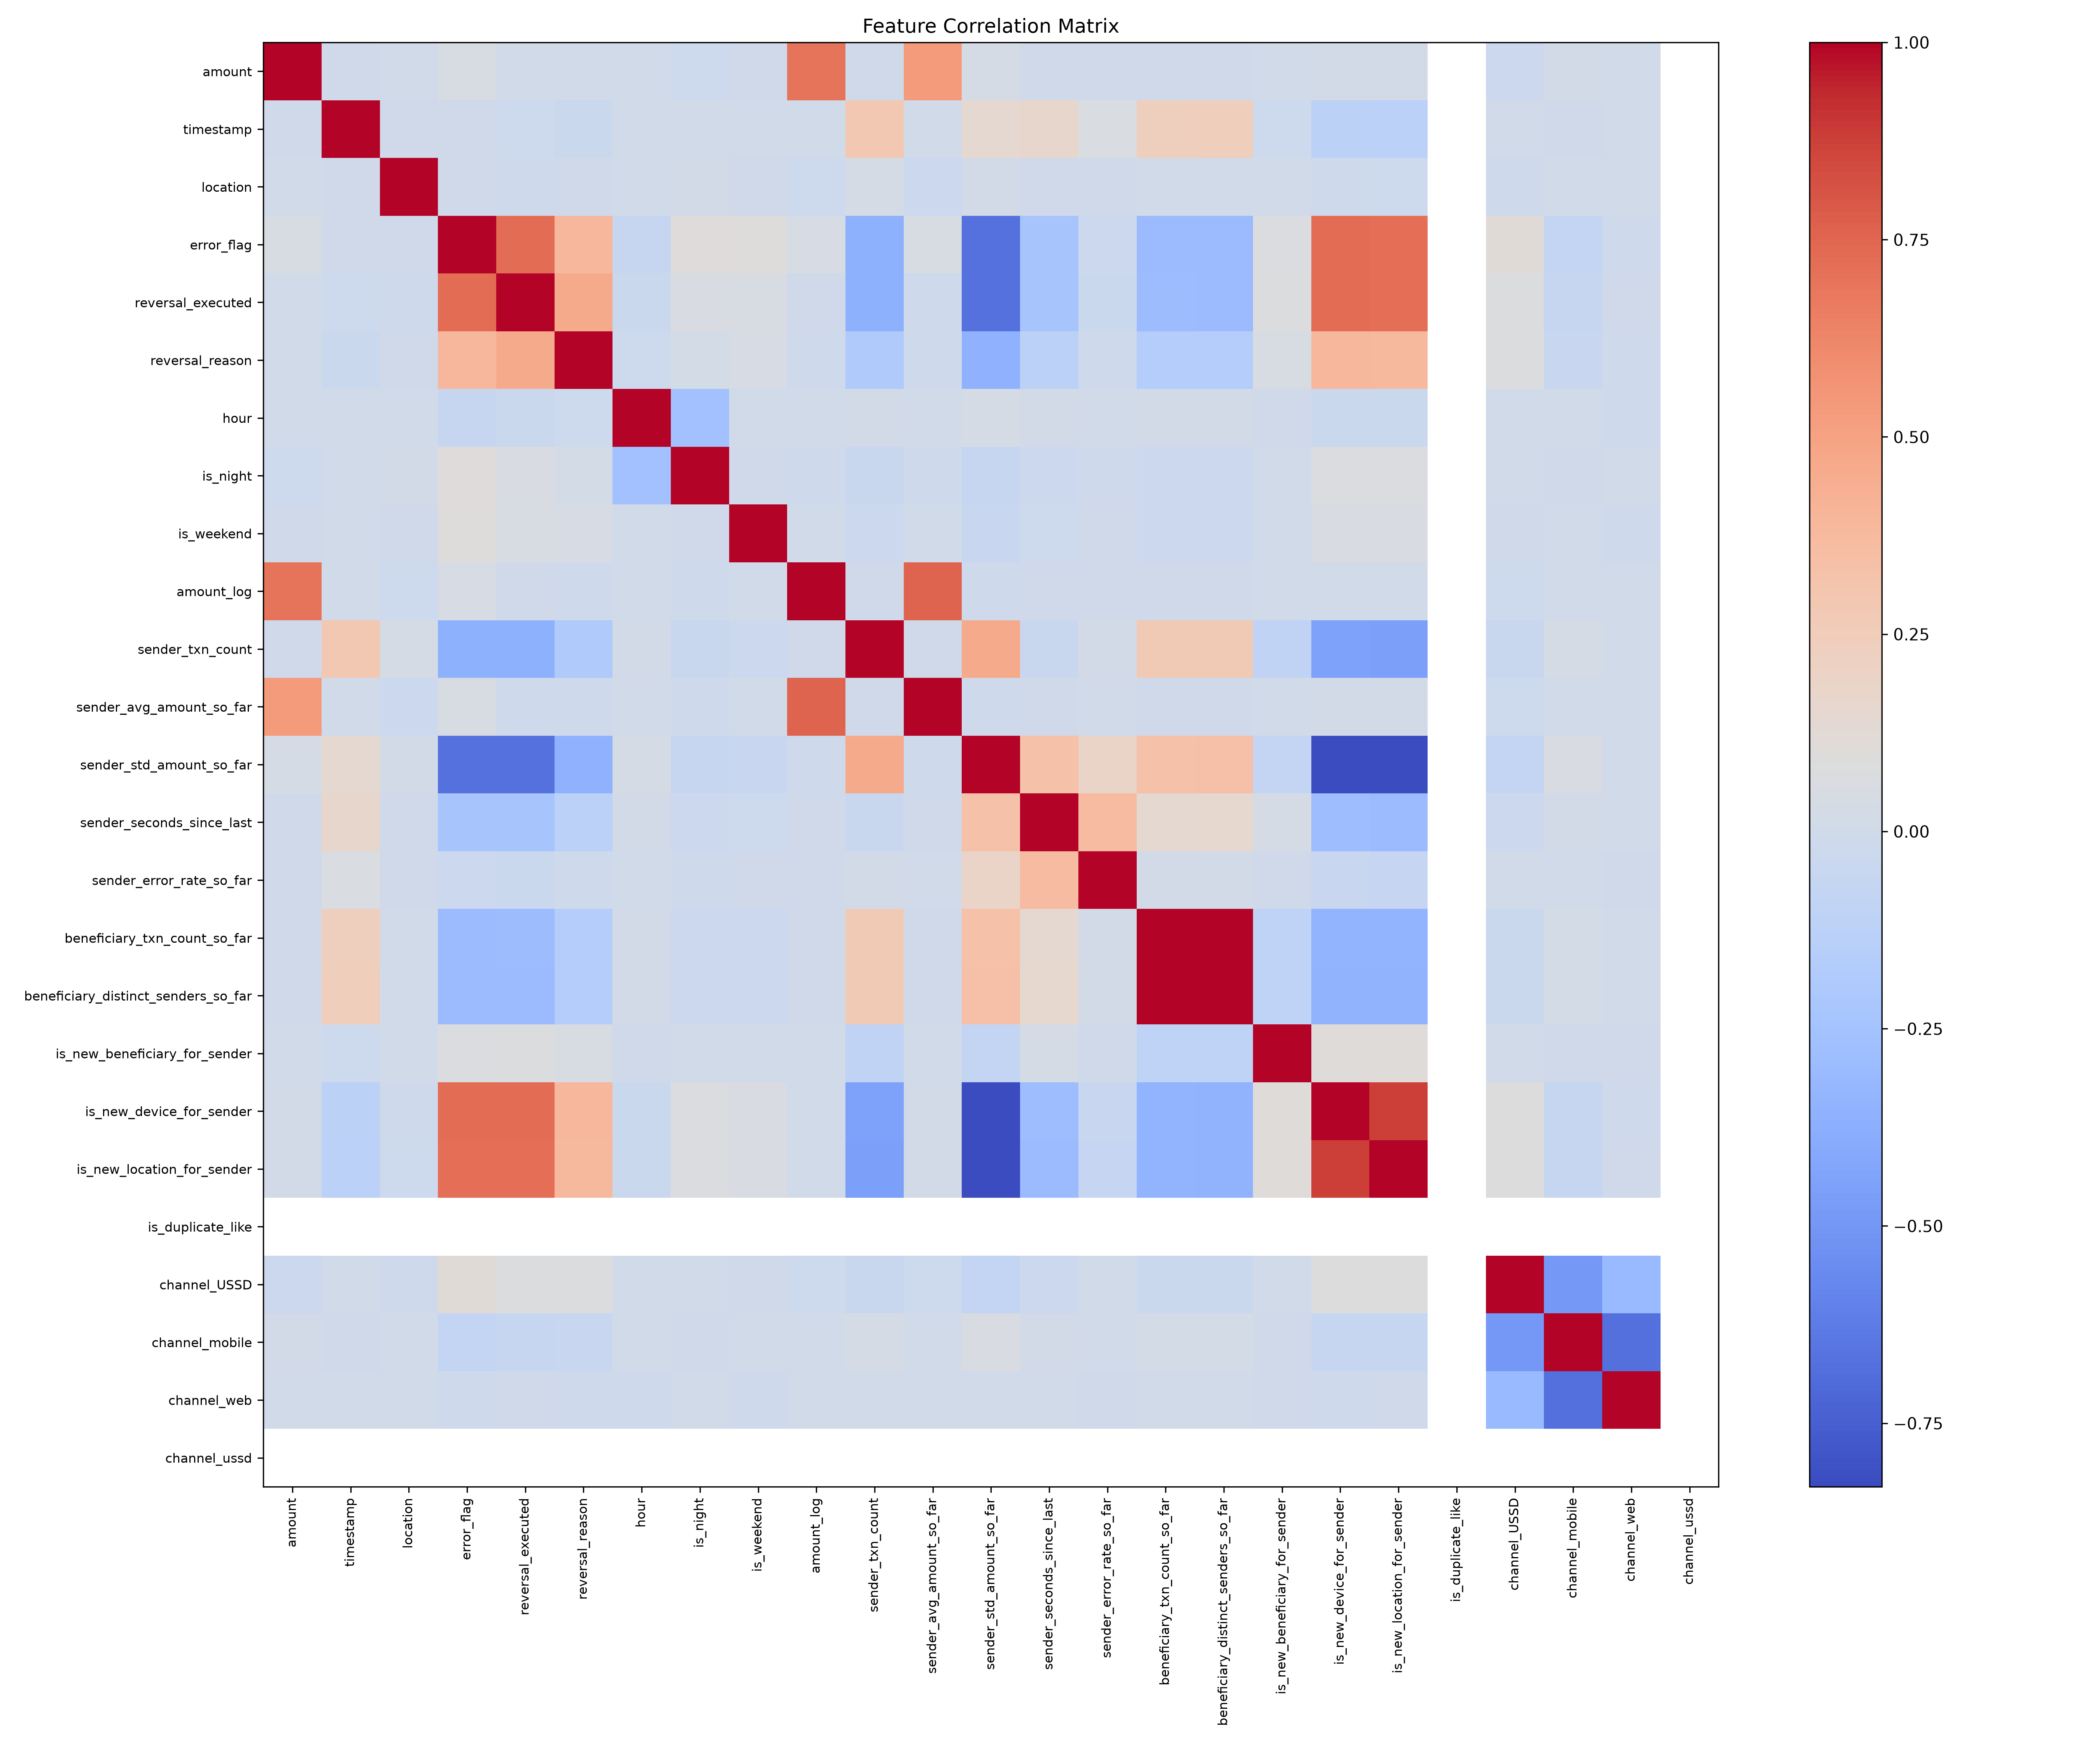

Data behind this chart, as committed beside it:
, amount, timestamp, location, error_flag, reversal_executed, reversal_reason, hour, is_night, is_weekend, amount_log, sender_txn_count, sender_avg_amount_so_far, sender_std_amount_so_far, sender_seconds_since_last, sender_error_rate_so_far, beneficiary_txn_count_so_far, beneficiary_distinct_senders_so_far, is_new_beneficiary_for_sender, is_new_device_for_sender, is_new_location_for_sender, is_duplicate_like, channel_USSD, channel_mobile
amount, 1.0, -0.0034, 0.007387, 0.04494, 0.004501, 0.009283, 0.01049, -0.0191, -0.005192, 0.6957, -0.002755, 0.5342, 0.03243, -0.007448, -0.005076, -0.006999, -0.007185, -0.0005079, 0.01784, 0.01542, , -0.02555, 0.019
timestamp, -0.0034, 1.0, -0.00706, -0.006258, -0.01584, -0.03057, 0.005699, 0.008273, 0.01104, 0.002048, 0.2819, 0.004481, 0.1426, 0.1679, 0.06322, 0.2331, 0.2374, -0.02015, -0.118, -0.1255, , -0.0007846, -0.002636
location, 0.007387, -0.00706, 1.0, -0.006827, -0.0118, -0.005137, 0.004839, 0.01563, -0.007164, -0.01548, 0.03223, -0.02251, 0.01726, -0.004497, -0.002431, 0.00346, 0.003643, 0.0005244, -0.01392, -0.01569, , -0.01186, 0.008904
error_flag, 0.04494, -0.006258, -0.006827, 1.0, 0.7222, 0.386, -0.05271, 0.09708, 0.0913, 0.0376, -0.3617, 0.04823, -0.6706, -0.2329, -0.02722, -0.2941, -0.3009, 0.07049, 0.7222, 0.7172, , 0.1078, -0.07343
reversal_executed, 0.004501, -0.01584, -0.0118, 0.7222, 1.0, 0.4603, -0.03638, 0.05333, 0.04283, -0.007848, -0.3614, -0.01017, -0.6728, -0.2356, -0.03216, -0.2941, -0.3009, 0.07144, 0.7217, 0.717, , 0.07596, -0.05171
reversal_reason, 0.009283, -0.03057, -0.005137, 0.386, 0.4603, 1.0, -0.01951, 0.02706, 0.03877, -0.008186, -0.1936, -0.0104, -0.3582, -0.1263, -0.01166, -0.159, -0.1626, 0.04226, 0.3868, 0.3844, , 0.07455, -0.04617
hour, 0.01049, 0.005699, 0.004839, -0.05271, -0.03638, -0.01951, 1.0, -0.2559, 5.7832814009236804e-05, 0.007717, 0.02029, 0.01285, 0.03444, 0.01449, 0.001152, 0.01524, 0.01549, -0.005147, -0.0362, -0.03658, , 0.002708, 0.009337
is_night, -0.0191, 0.008273, 0.01563, 0.09708, 0.05333, 0.02706, -0.2559, 1.0, -0.001588, -0.01414, -0.03939, -0.01458, -0.06434, -0.0225, -0.009287, -0.02483, -0.0257, 0.002241, 0.06486, 0.06688, , 0.003242, -0.002182
is_weekend, -0.005192, 0.01104, -0.007164, 0.0913, 0.04283, 0.03877, 5.7832814009236804e-05, -0.001588, 1.0, 0.004669, -0.02678, 0.005971, -0.04953, -0.01574, -0.001319, -0.02278, -0.02327, 0.005808, 0.0559, 0.05463, , -0.006089, 0.01227
amount_log, 0.6957, 0.002048, -0.01548, 0.0376, -0.007848, -0.008186, 0.007717, -0.01414, 0.004669, 1.0, -0.003404, 0.7541, -0.009925, -0.007102, -0.004503, -0.002682, -0.002741, 0.001874, 0.0111, 0.009975, , -0.01549, 0.01226
sender_txn_count, -0.002755, 0.2819, 0.03223, -0.3617, -0.3614, -0.1936, 0.02029, -0.03939, -0.02678, -0.003404, 1.0, -0.004962, 0.4574, -0.04118, 0.01798, 0.2652, 0.2704, -0.1009, -0.4455, -0.4568, , -0.04072, 0.02886
sender_avg_amount_so_far, 0.5342, 0.004481, -0.02251, 0.04823, -0.01017, -0.0104, 0.01285, -0.01458, 0.005971, 0.7541, -0.004962, 1.0, -0.01502, -0.006747, 7.668191366375439e-05, -0.007441, -0.007548, 0.002038, 0.01616, 0.01498, , -0.01622, 0.01111
sender_std_amount_so_far, 0.03243, 0.1426, 0.01726, -0.6706, -0.6728, -0.3582, 0.03444, -0.06434, -0.04953, -0.009925, 0.4574, -0.01502, 1.0, 0.3297, 0.1861, 0.331, 0.3384, -0.07451, -0.8247, -0.8304, , -0.07712, 0.05441
sender_seconds_since_last, -0.007448, 0.1679, -0.004497, -0.2329, -0.2356, -0.1263, 0.01449, -0.0225, -0.01574, -0.007102, -0.04118, -0.006747, 0.3297, 1.0, 0.3696, 0.1488, 0.1525, 0.03142, -0.2864, -0.2958, , -0.02247, 0.01485
sender_error_rate_so_far, -0.005076, 0.06322, -0.002431, -0.02722, -0.03216, -0.01166, 0.001152, -0.009287, -0.001319, -0.004503, 0.01798, 7.668191366375439e-05, 0.1861, 0.3696, 1.0, 0.01918, 0.0196, -0.004089, -0.04457, -0.06904, , 0.001278, 0.002
beneficiary_txn_count_so_far, -0.006999, 0.2331, 0.00346, -0.2941, -0.2941, -0.159, 0.01524, -0.02483, -0.02278, -0.002682, 0.2652, -0.007441, 0.331, 0.1488, 0.01918, 1.0, 0.9995, -0.1078, -0.3435, -0.3414, , -0.03019, 0.02102
beneficiary_distinct_senders_so_far, -0.007185, 0.2374, 0.003643, -0.3009, -0.3009, -0.1626, 0.01549, -0.0257, -0.02327, -0.002741, 0.2704, -0.007548, 0.3384, 0.1525, 0.0196, 0.9995, 1.0, -0.1024, -0.3511, -0.3491, , -0.03088, 0.02157
is_new_beneficiary_for_sender, -0.0005079, -0.02015, 0.0005244, 0.07049, 0.07144, 0.04226, -0.005147, 0.002241, 0.005808, 0.001874, -0.1009, 0.002038, -0.07451, 0.03142, -0.004089, -0.1078, -0.1024, 1.0, 0.101, 0.101, , 0.00775, -0.004658
is_new_device_for_sender, 0.01784, -0.118, -0.01392, 0.7222, 0.7217, 0.3868, -0.0362, 0.06486, 0.0559, 0.0111, -0.4455, 0.01616, -0.8247, -0.2864, -0.04457, -0.3435, -0.3511, 0.101, 1.0, 0.8747, , 0.08354, -0.0569
is_new_location_for_sender, 0.01542, -0.1255, -0.01569, 0.7172, 0.717, 0.3844, -0.03658, 0.06688, 0.05463, 0.009975, -0.4568, 0.01498, -0.8304, -0.2958, -0.06904, -0.3414, -0.3491, 0.101, 0.8747, 1.0, , 0.08118, -0.05581
is_duplicate_like, , , , , , , , , , , , , , , , , , , , , , , 
channel_USSD, -0.02555, -0.0007846, -0.01186, 0.1078, 0.07596, 0.07455, 0.002708, 0.003242, -0.006089, -0.01549, -0.04072, -0.01622, -0.07712, -0.02247, 0.001278, -0.03019, -0.03088, 0.00775, 0.08354, 0.08118, , 1.0, -0.4923
channel_mobile, 0.019, -0.002636, 0.008904, -0.07343, -0.05171, -0.04617, 0.009337, -0.002182, 0.01227, 0.01226, 0.02886, 0.01111, 0.05441, 0.01485, 0.002, 0.02102, 0.02157, -0.004658, -0.0569, -0.05581, , -0.4923, 1.0
channel_web, 0.0008114, 0.003546, 0.0002905, -0.01078, -0.007654, -0.01252, -0.0125, -0.0003542, -0.008275, -0.0003153, 0.002866, 0.001563, 0.005686, 0.002748, -0.003268, 0.002534, 0.00251, -0.001457, -0.008387, -0.007591, , -0.3069, -0.6774
channel_ussd, , , , , , , , , , , , , , , , , , , , , , , 
